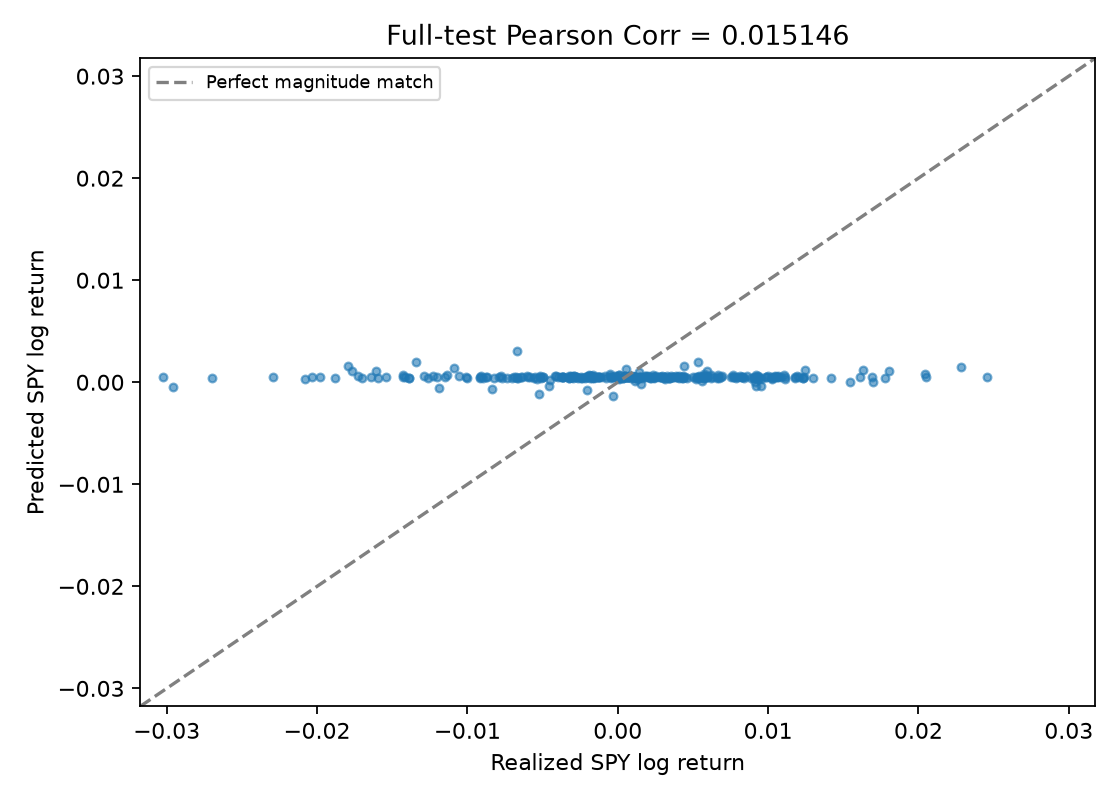

The table this chart was drawn from, first rows:
evaluation, n, issue_first, issue_last, Pearson_Corr, MSE_log_returns, MSE_shared_training_normalized, zero_return_normalized_MSE, MSE_skill_vs_zero
Full held-out test, 310, 2024-01-02, 2025-03-27, 0.01515, 7.13782171539186e-05, 0.5822, 0.5846, 0.00414
